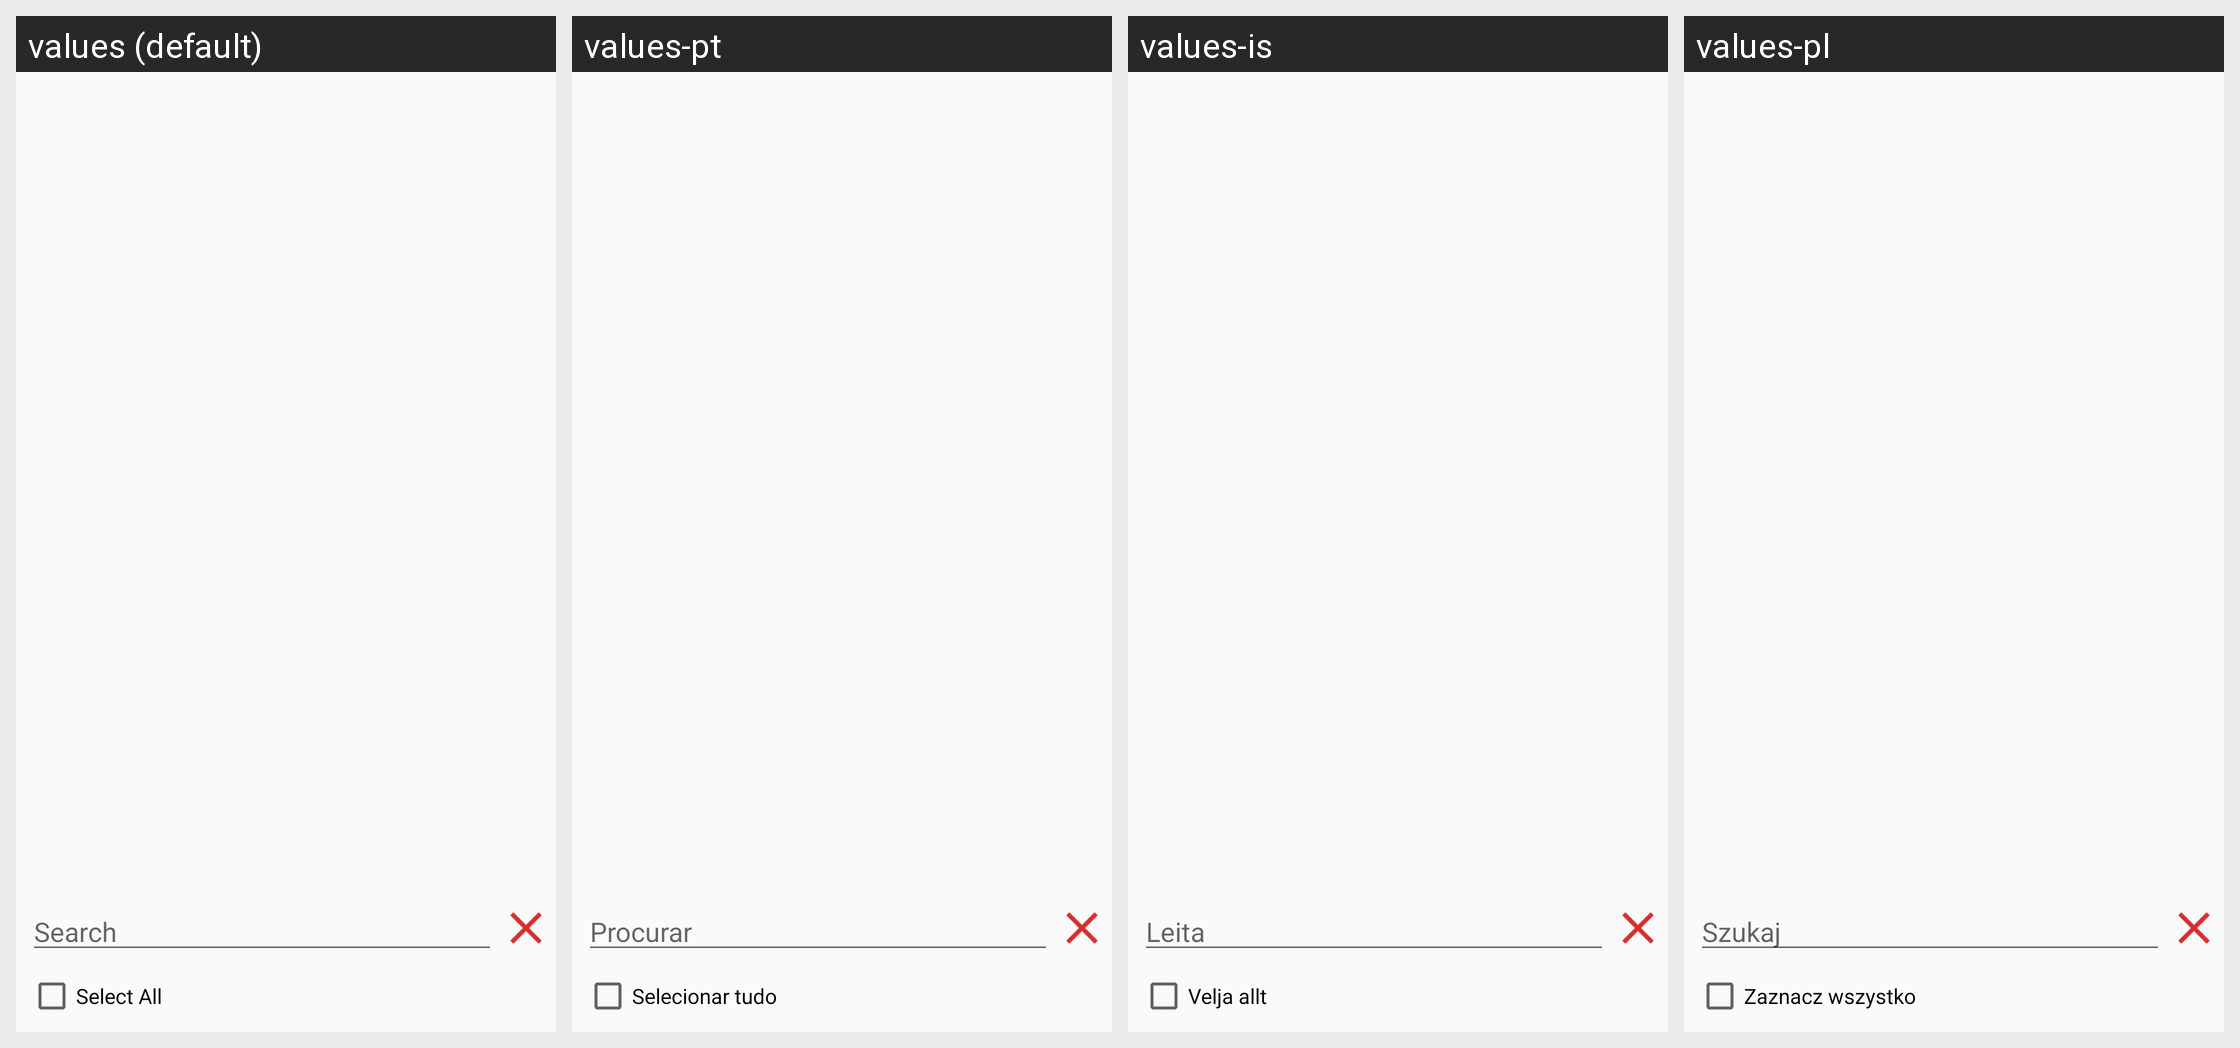

For this localized Android screen grid, give each drawn string resource with its value in every locale shown.
Android screen res/layout/tab_learning_mode_tags.xml rendered under 4 locales, left to right: values (default), values-pt, values-is, values-pl. Device: Nexus 5 (rendered at 1080×1920; each locale shown at half size, 540×960, under a caption strip naming it); theme AppTheme.
Strings drawn on this screen, with the default value and each locale's value (text and hints the layout hard-codes, and strings that could not be matched under every locale, appear in the picture but are not listed):

select_all
  values: Select All
  values-pt: Selecionar tudo 
  values-is: Velja allt
  values-pl: Zaznacz wszystko

search
  values: Search
  values-pt: Procurar
  values-is: Leita
  values-pl: Szukaj
